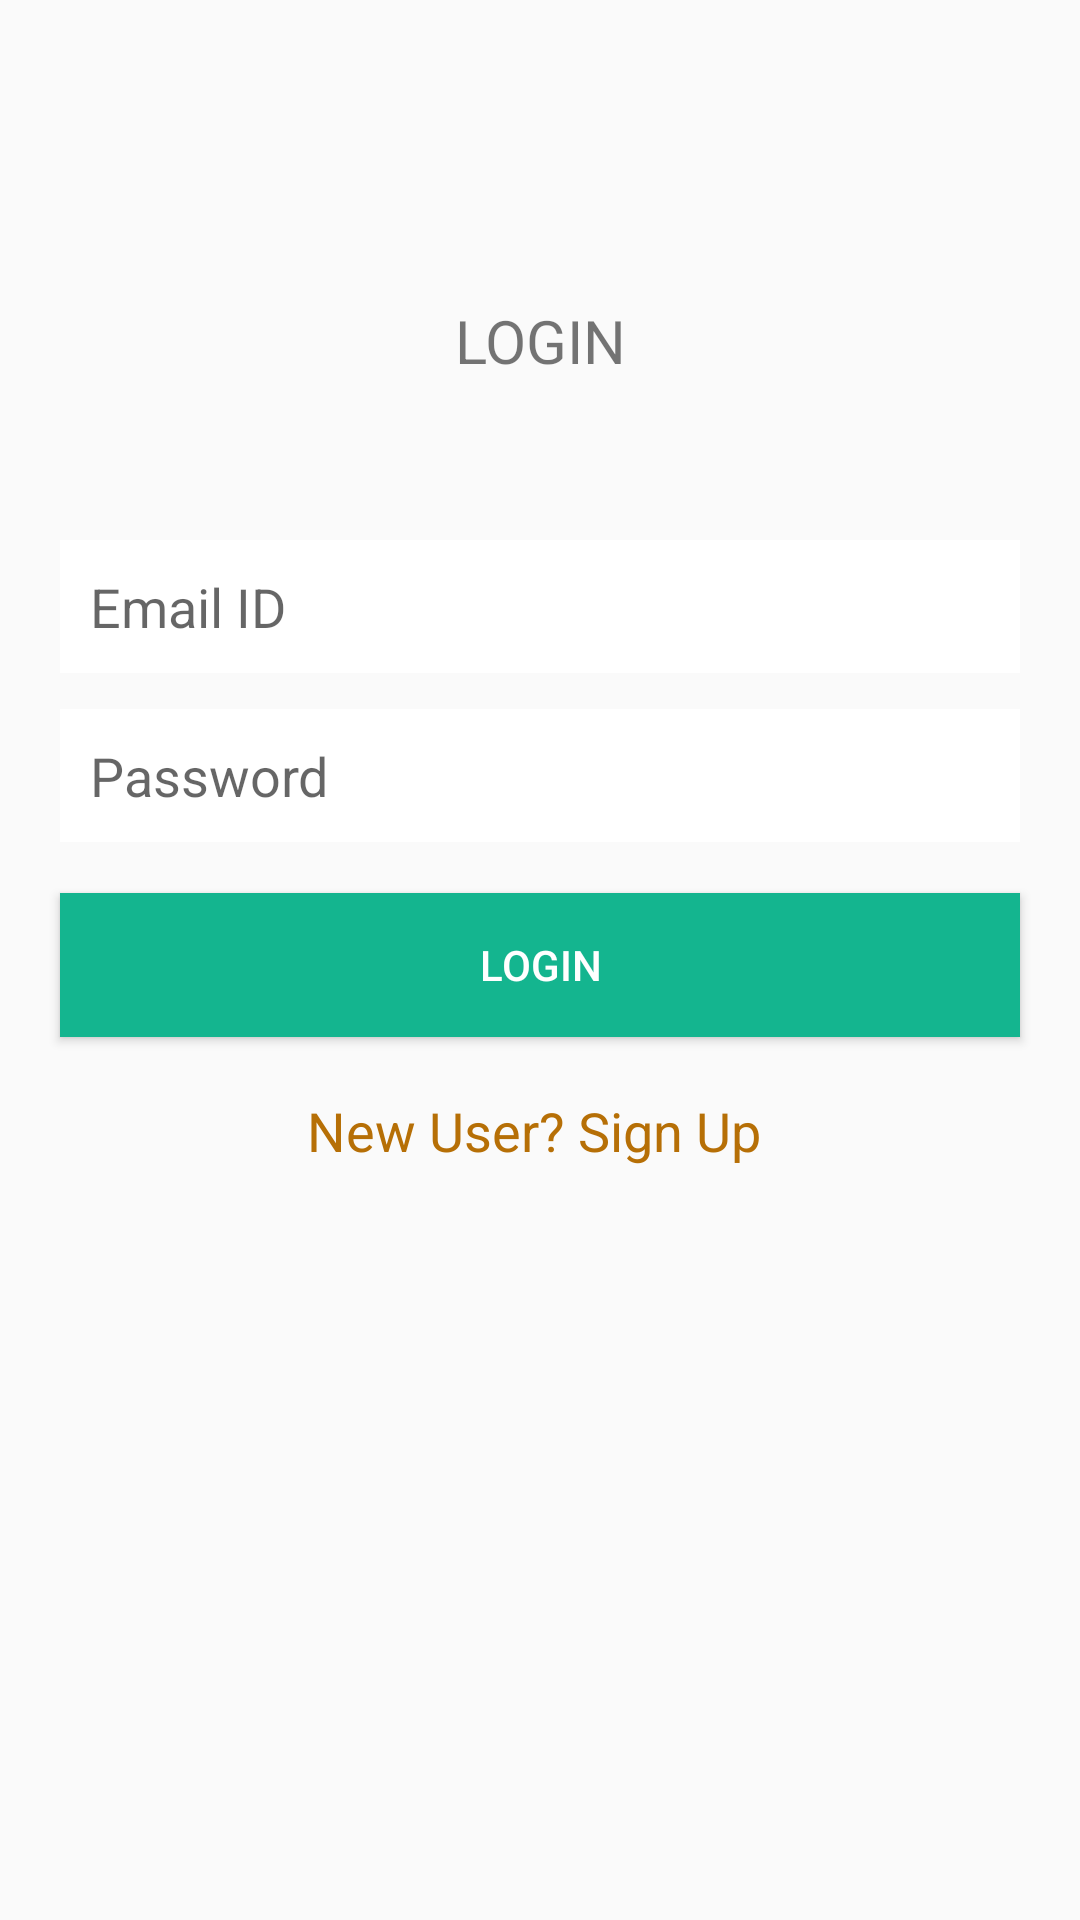

The Android layout XML behind this screen, and the referenced resources:
<!-- AndroidManifest.xml: application theme AppTheme -->
<!-- res/layout/activity_login.xml -->
<?xml version="1.0" encoding="utf-8"?>
<RelativeLayout xmlns:android="http://schemas.android.com/apk/res/android"
              android:orientation="vertical"
              android:layout_width="wrap_content"
              android:layout_height="wrap_content">
    <TextView
            android:layout_width="match_parent"
            android:layout_height="wrap_content"
            android:gravity="center"
            android:layout_gravity="center_vertical"
            android:layout_marginTop="100dp"
            android:layout_marginBottom="20dp"
            android:paddingLeft="80dp"
            android:paddingRight="80dp"
            android:text="LOGIN"
            android:textSize="20sp"
            android:textAlignment="center"/>
    <EditText
            android:id="@+id/username"
            android:hint="Email ID"
            android:layout_width="match_parent"
            android:layout_height="wrap_content"
            android:layout_marginTop="180dp"
            android:layout_marginLeft="20dp"
            android:layout_marginRight="20dp"
            android:padding="10dp"
            android:background="#fff"
            android:inputType="textEmailAddress"
    />

    <EditText
            android:id="@+id/pwd"
            android:layout_width="match_parent"
            android:layout_height="wrap_content"
            android:layout_marginLeft="20dp"
            android:layout_marginRight="20dp"
            android:padding="10dp"
            android:background="#fff"
            android:hint="Password"
            android:layout_marginTop="12dp"
            android:layout_below="@+id/username"
            android:inputType="textPassword"
    />

    <Button
            android:id="@+id/btn_login"
            android:layout_width="match_parent"
            android:layout_height="wrap_content"
            android:text="Login"
            android:background="#14b58f"
            android:textColor="#fff"
            android:layout_below="@+id/pwd"
            android:layout_marginTop="17dp"
            android:layout_alignStart="@+id/pwd"
            android:layout_alignEnd="@+id/pwd"
    />
    <TextView
            android:text="New User? Sign Up "
            android:layout_width="match_parent"
            android:layout_height="wrap_content"
            android:id="@+id/tv_sign_up"
            android:layout_below="@id/btn_login"
            android:layout_marginTop="19dp"
            android:textAlignment="center"
            android:textSize="18sp"
            android:textColor="#B66F06"
    />
</RelativeLayout>
<!-- resources referenced by this layout -->
<resources>
  <style name="AppTheme" parent="Theme.AppCompat.Light.NoActionBar">
          
          <item name="colorPrimary">@color/colorPrimary</item>
          <item name="colorPrimaryDark">@color/colorPrimaryDark</item>
          <item name="colorAccent">@color/colorAccent</item>
      </style>
  <!-- not gathered from this repository: default colours our renderer supplied (Android Studio template values) -->
  <color name="colorPrimary">#FF6200EE</color>
  <color name="colorPrimaryDark">#FF3700B3</color>
  <color name="colorAccent">#FF03DAC5</color>
</resources>
